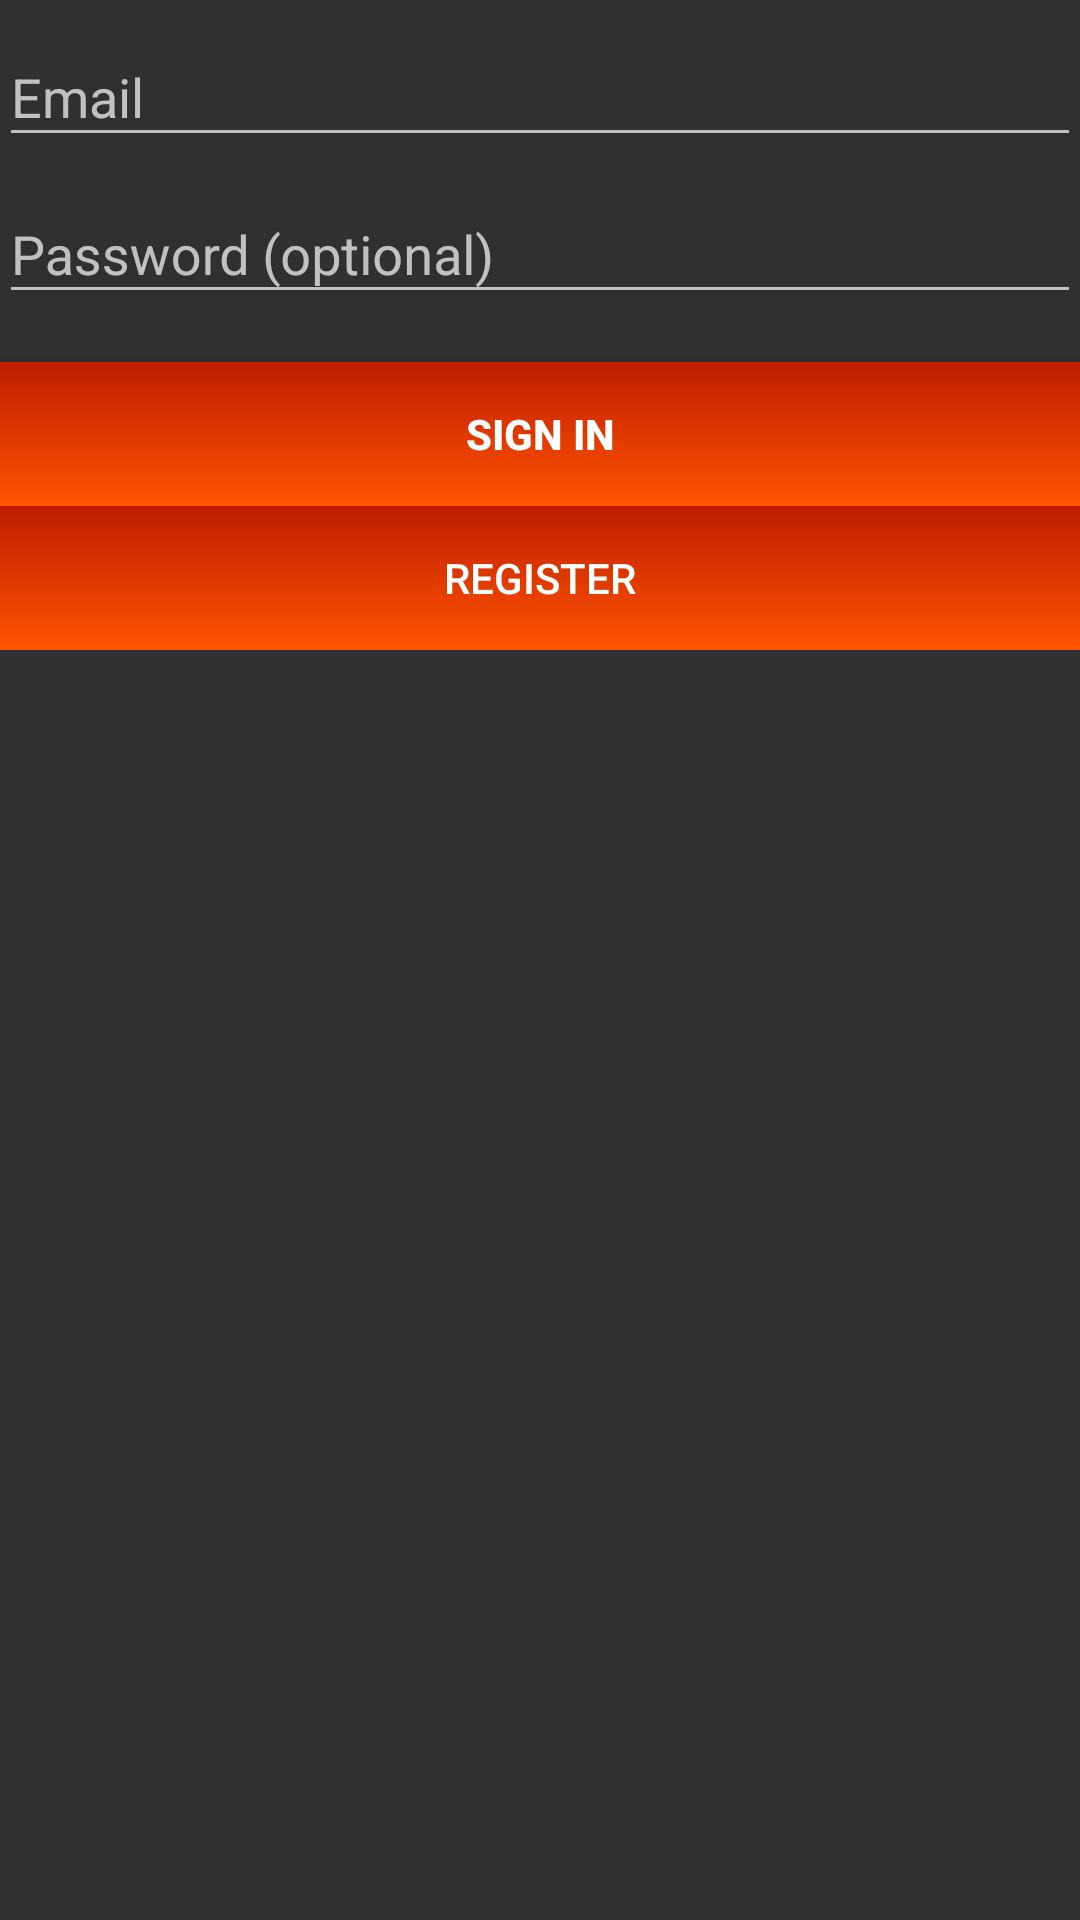

Layout XML and referenced resources for this Android screen:
<!-- AndroidManifest.xml: application theme AppTheme -->
<!-- res/layout/activity_login.xml -->
<?xml version="1.0" encoding="utf-8"?>
<LinearLayout xmlns:android="http://schemas.android.com/apk/res/android"
    xmlns:tools="http://schemas.android.com/tools"
    android:id="@+id/root"
    android:layout_width="match_parent"
    android:layout_height="match_parent"
    android:gravity="center_horizontal"
    android:orientation="vertical"
    android:paddingLeft="@dimen/activity_horizontal_margin"
    android:paddingTop="@dimen/activity_vertical_margin"
    android:paddingRight="@dimen/activity_horizontal_margin"
    android:paddingBottom="@dimen/activity_vertical_margin"
    tools:context=".activities.LoginActivity">

    
    <ProgressBar
        android:id="@+id/login_progress"
        style="?android:attr/progressBarStyleLarge"
        android:layout_width="wrap_content"
        android:layout_height="wrap_content"
        android:layout_marginBottom="8dp"
        android:visibility="gone" />

    <ScrollView
        android:id="@+id/login_form"
        android:layout_width="match_parent"
        android:layout_height="match_parent">

        <LinearLayout
            android:id="@+id/email_login_form"
            android:layout_width="match_parent"
            android:layout_height="wrap_content"
            android:orientation="vertical">

            <android.support.design.widget.TextInputLayout
                android:layout_width="match_parent"
                android:layout_height="wrap_content">

                <AutoCompleteTextView
                    android:id="@+id/email"
                    android:layout_width="match_parent"
                    android:layout_height="wrap_content"
                    android:hint="@string/prompt_email"
                    android:inputType="textEmailAddress"
                    android:maxLines="1"
                    android:singleLine="true" />

            </android.support.design.widget.TextInputLayout>

            <android.support.design.widget.TextInputLayout
                android:layout_width="match_parent"
                android:layout_height="wrap_content">

                <EditText
                    android:id="@+id/password"
                    android:layout_width="match_parent"
                    android:layout_height="wrap_content"
                    android:hint="@string/prompt_password"
                    android:imeActionId="6"
                    android:imeActionLabel="@string/action_sign_in_short"
                    android:imeOptions="actionUnspecified"
                    android:inputType="textPassword"
                    android:maxLines="1"
                    android:singleLine="true" />

            </android.support.design.widget.TextInputLayout>

            <Button
                android:id="@+id/email_sign_in_button"
                android:layout_width="match_parent"
                android:layout_height="wrap_content"
                android:layout_marginTop="16dp"
                android:elevation="2dp"
                android:text="@string/action_sign_in"
                android:textStyle="bold" />

            <Button
                android:id="@+id/register_button"
                android:layout_width="match_parent"
                android:layout_height="wrap_content"
                android:elevation="2dp"
                android:text="@string/action_register" />

        </LinearLayout>
    </ScrollView>
</LinearLayout>
<!-- resources referenced by this layout -->
<resources>
  <string name="action_register">Register</string>
  <string name="action_sign_in">Sign in</string>
  <string name="action_sign_in_short">Sign in</string>
  <string name="prompt_email">Email</string>
  <string name="prompt_password">Password (optional)</string>
  <style name="AppTheme" parent="Theme.AppCompat">
          
          <item name="colorPrimary">@color/colorPrimary</item>
          <item name="colorPrimaryDark">@color/colorPrimaryDark</item>
          <item name="colorAccent">@color/colorPrimary</item>
          <item name="buttonStyle">@style/AppTheme.Button</item>
      </style>
  <color name="colorPrimary">#ff5400</color>
  <color name="colorPrimaryDark">#be1d00</color>
  <style name="AppTheme.Button" parent="Widget.AppCompat.Button">
          <item name="android:background">@drawable/button_red_gradient</item>
          <item name="android:padding">10dp</item>
         <item name="android:foreground">?android:attr/selectableItemBackground</item>
      </style>
  <!-- drawable button_red_gradient (drawable) -->
  <?xml version="1.0" encoding="utf-8"?>
  <shape xmlns:android="http://schemas.android.com/apk/res/android">
      <gradient
          android:angle="90"
          android:endColor="@color/endColor"
          android:startColor="@color/startColor" />
  </shape>
  <color name="endColor">#be1d00</color>
  <color name="startColor">#ff5400</color>
</resources>
